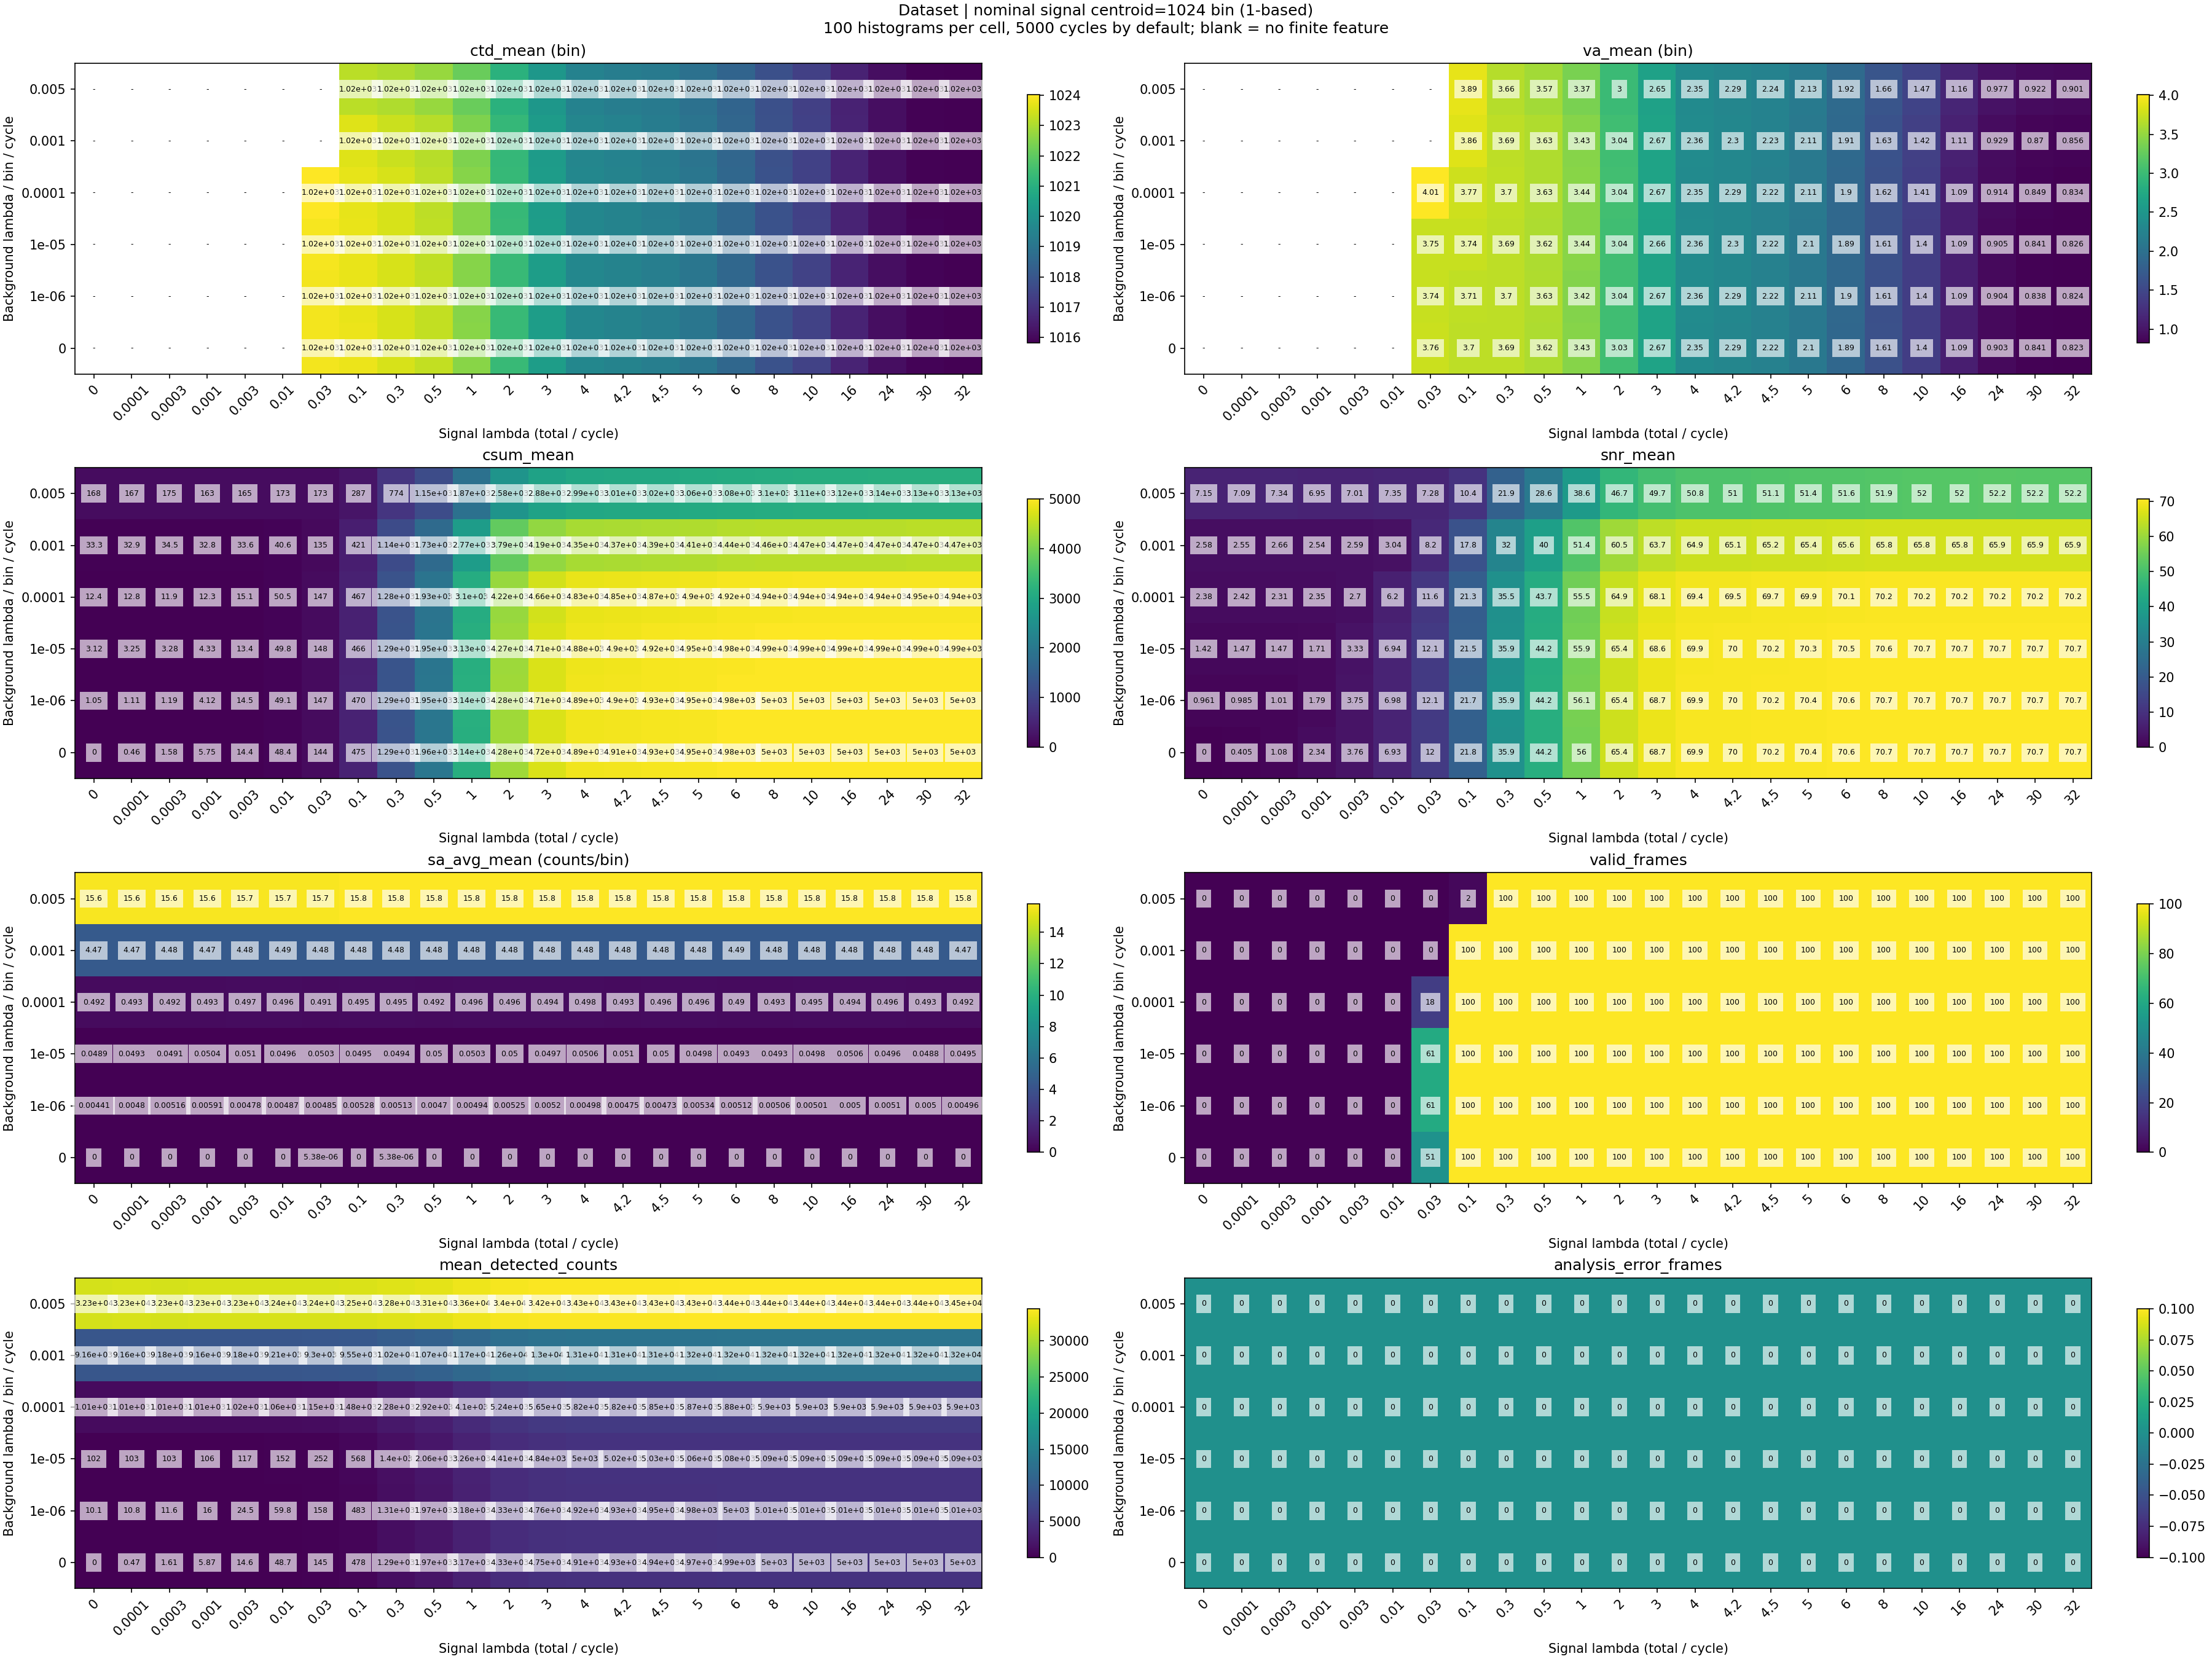

The file beside this chart, header and first rows:
nominal_centroid_bin, y_background_index, x_signal_index, signal_lambda, background_lambda, expected_signal_photons_per_histogram, expected_background_photons_per_bin_per_…, frames, valid_frames, analysis_error_frames, ctd_mean, va_mean, csum_mean, snr_mean, sa_avg_mean, ctd_finite_frames, va_finite_frames, csum_finite_frames, snr_finite_frames, sa_avg_finite_frames, mean_detected_counts, max_conditional_detection_probability
1024, 0, 0, 0.0, 0.0, 0.0, 0.0, 100, 0, 0, , , 0.0, 0.0, 0.0, 0, 0, 100, 100, 100, 0.0, 0.0
1024, 0, 1, 0.0001, 0.0, 0.5, 0.0, 100, 0, 0, , , 0.46, 0.4049, 0.0, 0, 0, 100, 100, 100, 0.47, 7.899109230398396e-06
1024, 0, 2, 0.0003, 0.0, 1.5, 0.0, 100, 0, 0, , , 1.58, 1.075, 0.0, 0, 0, 100, 100, 100, 1.61, 2.3697140503908154e-05
1024, 0, 3, 0.001, 0.0, 5.0, 0.0, 100, 0, 0, , , 5.75, 2.339, 0.0, 0, 0, 100, 100, 100, 5.87, 7.898828454642929e-05
1024, 0, 4, 0.003, 0.0, 15.0, 0.0, 100, 0, 0, , , 14.39, 3.759, 0.0, 0, 0, 100, 100, 100, 14.63, 0.0002369
1024, 0, 5, 0.01, 0.0, 50.0, 0.0, 100, 0, 0, , , 48.36, 6.933, 0.0, 0, 0, 100, 100, 100, 48.74, 0.0007896
1024, 0, 6, 0.03, 0.0, 150.0, 0.0, 100, 51, 0, 1024, 3.757, 144.2, 11.99, 5.382131324004305e-06, 51, 51, 100, 100, 100, 145.1, 0.002367
1024, 0, 7, 0.1, 0.0, 500.0, 0.0, 100, 100, 0, 1024, 3.699, 475.1, 21.79, 0.0, 100, 100, 100, 100, 100, 477.6, 0.007868
1024, 0, 8, 0.3, 0.0, 1500, 0.0, 100, 100, 0, 1024, 3.69, 1286, 35.86, 5.382131324004305e-06, 100, 100, 100, 100, 100, 1292, 0.02342
1024, 0, 9, 0.5, 0.0, 2500, 0.0, 100, 100, 0, 1023, 3.623, 1955, 44.21, 0.0, 100, 100, 100, 100, 100, 1966, 0.03873
1024, 0, 10, 1.0, 0.0, 5000, 0.0, 100, 100, 0, 1023, 3.434, 3141, 56.04, 0.0, 100, 100, 100, 100, 100, 3167, 0.07595
1024, 0, 11, 2.0, 0.0, 10000, 0.0, 100, 100, 0, 1021, 3.029, 4282, 65.44, 0.0, 100, 100, 100, 100, 100, 4326, 0.1461
1024, 0, 12, 3.0, 0.0, 15000, 0.0, 100, 100, 0, 1020, 2.671, 4716, 68.67, 0.0, 100, 100, 100, 100, 100, 4750, 0.211
1024, 0, 13, 4.0, 0.0, 20000, 0.0, 100, 100, 0, 1020, 2.349, 4888, 69.91, 0.0, 100, 100, 100, 100, 100, 4908, 0.2709
1024, 0, 14, 4.2, 0.0, 21000, 0.0, 100, 100, 0, 1019, 2.291, 4906, 70.04, 0.0, 100, 100, 100, 100, 100, 4925, 0.2823
1024, 0, 15, 4.5, 0.0, 22500, 0.0, 100, 100, 0, 1019, 2.22, 4928, 70.2, 0.0, 100, 100, 100, 100, 100, 4945, 0.2991
1024, 0, 16, 5.0, 0.0, 25000, 0.0, 100, 100, 0, 1019, 2.103, 4955, 70.39, 0.0, 100, 100, 100, 100, 100, 4966, 0.3263
1024, 0, 17, 6.0, 0.0, 30000, 0.0, 100, 100, 0, 1019, 1.894, 4981, 70.58, 0.0, 100, 100, 100, 100, 100, 4987, 0.3775
1024, 0, 18, 8.0, 0.0, 40000, 0.0, 100, 100, 0, 1018, 1.612, 4997, 70.69, 0.0, 100, 100, 100, 100, 100, 4998, 0.4684
1024, 0, 19, 10.0, 0.0, 50000, 0.0, 100, 100, 0, 1017, 1.401, 4999, 70.71, 0.0, 100, 100, 100, 100, 100, 5000, 0.5461
1024, 0, 20, 16.0, 0.0, 80000, 0.0, 100, 100, 0, 1017, 1.086, 5000, 70.71, 0.0, 100, 100, 100, 100, 100, 5000, 0.7174
1024, 0, 21, 24.0, 0.0, 120000, 0.0, 100, 100, 0, 1016, 0.9026, 5000, 70.71, 0.0, 100, 100, 100, 100, 100, 5000, 0.8498
1024, 0, 22, 30.0, 0.0, 150000, 0.0, 100, 100, 0, 1016, 0.8411, 5000, 70.71, 0.0, 100, 100, 100, 100, 100, 5000, 0.9065
1024, 0, 23, 32.0, 0.0, 160000, 0.0, 100, 100, 0, 1016, 0.8227, 5000, 70.71, 0.0, 100, 100, 100, 100, 100, 5000, 0.9202
1024, 1, 0, 0.0, 1e-06, 0.0, 0.005, 100, 0, 0, , , 1.046, 0.9606, 0.004412, 0, 0, 100, 100, 100, 10.08, 9.999995000001665e-07
1024, 1, 1, 0.0001, 1e-06, 0.5, 0.005, 100, 0, 0, , , 1.115, 0.9852, 0.004799, 0, 0, 100, 100, 100, 10.82, 8.899100831293284e-06
1024, 1, 2, 0.0003, 1e-06, 1.5, 0.005, 100, 0, 0, , , 1.194, 1.007, 0.005164, 0, 0, 100, 100, 100, 11.63, 2.4697116306779665e-05
1024, 1, 3, 0.001, 1e-06, 5.0, 0.005, 100, 0, 0, , , 4.121, 1.789, 0.005914, 0, 0, 100, 100, 100, 15.98, 7.99882050581844e-05
1024, 1, 4, 0.003, 1e-06, 15.0, 0.005, 100, 0, 0, , , 14.52, 3.746, 0.004779, 0, 0, 100, 100, 100, 24.54, 0.0002379
1024, 1, 5, 0.01, 1e-06, 50.0, 0.005, 100, 0, 0, , , 49.09, 6.975, 0.004865, 0, 0, 100, 100, 100, 59.83, 0.0007906
1024, 1, 6, 0.03, 1e-06, 150.0, 0.005, 100, 61, 0, 1024, 3.743, 147, 12.11, 0.004855, 61, 61, 100, 100, 100, 158.0, 0.002368
1024, 1, 7, 0.1, 1e-06, 500.0, 0.005, 100, 100, 0, 1024, 3.709, 469.9, 21.67, 0.00528, 100, 100, 100, 100, 100, 483.1, 0.007869
1024, 1, 8, 0.3, 1e-06, 1500, 0.005, 100, 100, 0, 1024, 3.697, 1292, 35.94, 0.005129, 100, 100, 100, 100, 100, 1307, 0.02342
1024, 1, 9, 0.5, 1e-06, 2500, 0.005, 100, 100, 0, 1023, 3.632, 1954, 44.2, 0.004704, 100, 100, 100, 100, 100, 1974, 0.03873
1024, 1, 10, 1.0, 1e-06, 5000, 0.005, 100, 100, 0, 1023, 3.424, 3145, 56.08, 0.004935, 100, 100, 100, 100, 100, 3181, 0.07595
1024, 1, 11, 2.0, 1e-06, 10000, 0.005, 100, 100, 0, 1021, 3.035, 4278, 65.4, 0.005248, 100, 100, 100, 100, 100, 4333, 0.1461
1024, 1, 12, 3.0, 1e-06, 15000, 0.005, 100, 100, 0, 1020, 2.671, 4715, 68.66, 0.005205, 100, 100, 100, 100, 100, 4759, 0.211
1024, 1, 13, 4.0, 1e-06, 20000, 0.005, 100, 100, 0, 1020, 2.357, 4885, 69.89, 0.004984, 100, 100, 100, 100, 100, 4916, 0.2709
1024, 1, 14, 4.2, 1e-06, 21000, 0.005, 100, 100, 0, 1019, 2.295, 4903, 70.02, 0.004747, 100, 100, 100, 100, 100, 4932, 0.2823
1024, 1, 15, 4.5, 1e-06, 22500, 0.005, 100, 100, 0, 1019, 2.221, 4927, 70.19, 0.004731, 100, 100, 100, 100, 100, 4952, 0.2992
1024, 1, 16, 5.0, 1e-06, 25000, 0.005, 100, 100, 0, 1019, 2.105, 4954, 70.39, 0.005339, 100, 100, 100, 100, 100, 4976, 0.3263
1024, 1, 17, 6.0, 1e-06, 30000, 0.005, 100, 100, 0, 1019, 1.898, 4981, 70.58, 0.005124, 100, 100, 100, 100, 100, 4997, 0.3775
1024, 1, 18, 8.0, 1e-06, 40000, 0.005, 100, 100, 0, 1018, 1.607, 4997, 70.69, 0.005065, 100, 100, 100, 100, 100, 5008, 0.4684
1024, 1, 19, 10.0, 1e-06, 50000, 0.005, 100, 100, 0, 1017, 1.402, 4999, 70.7, 0.005011, 100, 100, 100, 100, 100, 5009, 0.5461
1024, 1, 20, 16.0, 1e-06, 80000, 0.005, 100, 100, 0, 1017, 1.086, 4999, 70.71, 0.005, 100, 100, 100, 100, 100, 5009, 0.7174
1024, 1, 21, 24.0, 1e-06, 120000, 0.005, 100, 100, 0, 1016, 0.9041, 5000, 70.71, 0.005102, 100, 100, 100, 100, 100, 5009, 0.8498
1024, 1, 22, 30.0, 1e-06, 150000, 0.005, 100, 100, 0, 1016, 0.8381, 4999, 70.71, 0.005, 100, 100, 100, 100, 100, 5009, 0.9065
1024, 1, 23, 32.0, 1e-06, 160000, 0.005, 100, 100, 0, 1016, 0.8242, 4999, 70.71, 0.004957, 100, 100, 100, 100, 100, 5009, 0.9202
1024, 2, 0, 0.0, 1e-05, 0.0, 0.05, 100, 0, 0, , , 3.117, 1.425, 0.04893, 0, 0, 100, 100, 100, 102.3, 9.999950000166668e-06
1024, 2, 1, 0.0001, 1e-05, 0.5, 0.05, 100, 0, 0, , , 3.252, 1.472, 0.04932, 0, 0, 100, 100, 100, 102.9, 1.789898023986771e-05
1024, 2, 2, 0.0003, 1e-05, 1.5, 0.05, 100, 0, 0, , , 3.284, 1.47, 0.04911, 0, 0, 100, 100, 100, 102.8, 3.3696853533854635e-05
1024, 2, 3, 0.001, 1e-05, 5.0, 0.05, 100, 0, 0, , , 4.332, 1.706, 0.05038, 0, 0, 100, 100, 100, 106.1, 8.89874446676999e-05
1024, 2, 4, 0.003, 1e-05, 15.0, 0.05, 100, 0, 0, , , 13.43, 3.332, 0.05102, 0, 0, 100, 100, 100, 116.9, 0.0002469
1024, 2, 5, 0.01, 1e-05, 50.0, 0.05, 100, 0, 0, , , 49.83, 6.937, 0.04959, 0, 0, 100, 100, 100, 151.6, 0.0007996
1024, 2, 6, 0.03, 1e-05, 150.0, 0.05, 100, 61, 0, 1024, 3.748, 148.3, 12.11, 0.05032, 61, 61, 100, 100, 100, 251.9, 0.002377
1024, 2, 7, 0.1, 1e-05, 500.0, 0.05, 100, 100, 0, 1024, 3.741, 465.8, 21.54, 0.04948, 100, 100, 100, 100, 100, 568.5, 0.007878
1024, 2, 8, 0.3, 1e-05, 1500, 0.05, 100, 100, 0, 1024, 3.692, 1291, 35.9, 0.04945, 100, 100, 100, 100, 100, 1396, 0.02343
1024, 2, 9, 0.5, 1e-05, 2500, 0.05, 100, 100, 0, 1023, 3.619, 1953, 44.17, 0.05001, 100, 100, 100, 100, 100, 2065, 0.03874
1024, 2, 10, 1.0, 1e-05, 5000, 0.05, 100, 100, 0, 1023, 3.441, 3128, 55.92, 0.05027, 100, 100, 100, 100, 100, 3257, 0.07596
1024, 2, 11, 2.0, 1e-05, 10000, 0.05, 100, 100, 0, 1021, 3.036, 4275, 65.37, 0.04999, 100, 100, 100, 100, 100, 4414, 0.1461
... 84 more rows
